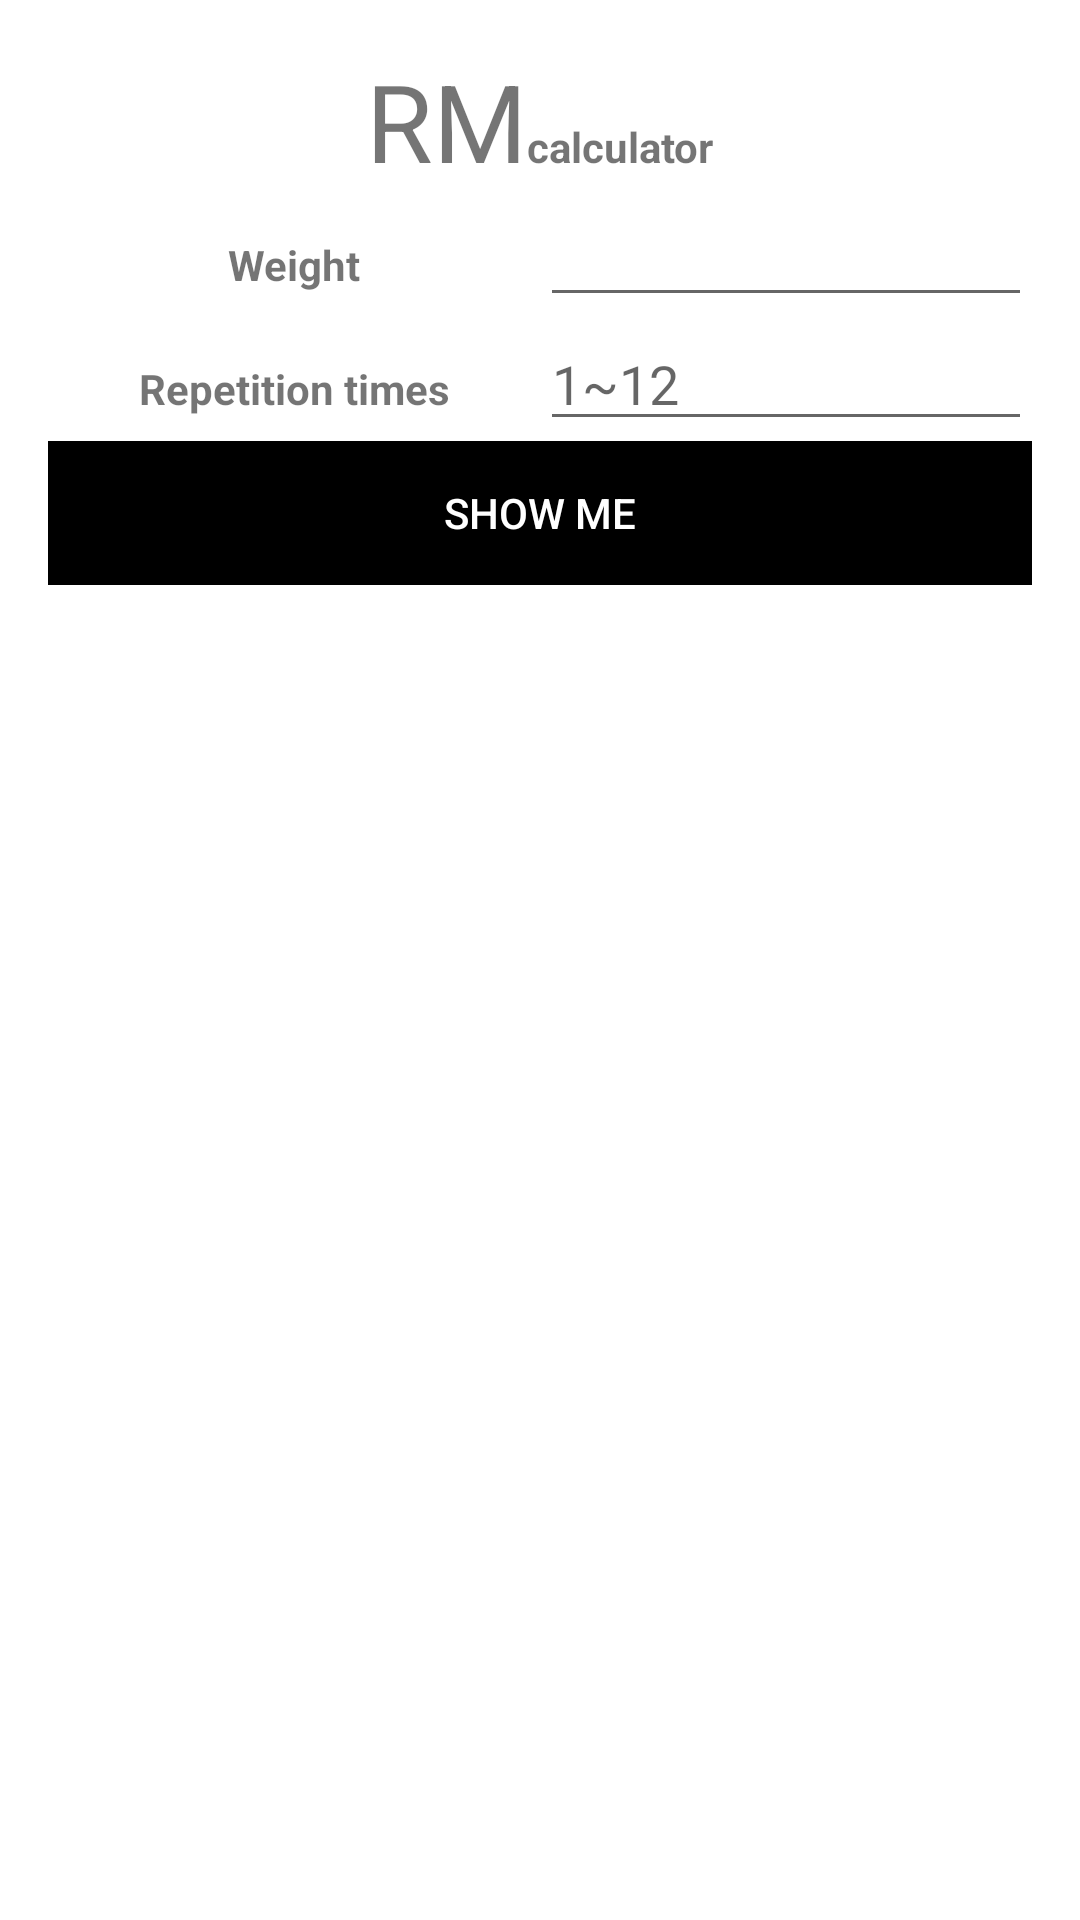

Android layout source for this screen:
<!-- AndroidManifest.xml: activity theme activity_styles -->
<!-- res/layout/activity_rmcalculator.xml -->
<?xml version="1.0" encoding="utf-8"?>
<RelativeLayout xmlns:android="http://schemas.android.com/apk/res/android"
    xmlns:app="http://schemas.android.com/apk/res-auto"
    xmlns:tools="http://schemas.android.com/tools"
    android:layout_width="match_parent"
    android:layout_height="match_parent"
    tools:context=".RMCalculatorActivity">


    <LinearLayout
        android:layout_width="wrap_content"
        android:layout_height="wrap_content"
        android:orientation="vertical"
        android:layout_alignParentRight="true"
        android:layout_alignParentLeft="true">


        <LinearLayout
            android:id="@+id/LinearLayout1"
            android:layout_width="match_parent"
            android:layout_height="wrap_content"
            android:layout_above="@+id/LinearLayout2"
            android:orientation="horizontal">

            <TextView
                android:id="@+id/textView3"
                android:layout_width="wrap_content"
                android:layout_height="wrap_content"
                android:layout_weight="1"
                android:gravity="right"
                android:text="@string/title_rm"
                android:textSize="36sp" />

            <TextView
                android:id="@+id/textView4"
                android:layout_width="wrap_content"
                android:layout_height="wrap_content"
                android:layout_weight="1"
                android:text="@string/title_calculator"
                android:textStyle="bold" />

        </LinearLayout>


        <LinearLayout
            android:id="@+id/LinearLayout2"
            android:layout_width="match_parent"
            android:layout_height="wrap_content"
            android:layout_alignParentLeft="true"
            android:layout_alignParentRight="true"
            android:orientation="horizontal">

            <TextView
                android:id="@+id/textView"
                android:layout_width="match_parent"
                android:layout_height="wrap_content"
                android:layout_weight="1"
                android:gravity="center"
                android:text="@string/RM_weight"
                android:textStyle="bold" />

            <EditText
                android:id="@+id/weight"
                android:layout_width="match_parent"
                android:layout_height="wrap_content"
                android:layout_weight="1"
                android:ems="10"
                android:inputType="number"
                android:text="" />

        </LinearLayout>

        <LinearLayout
            android:id="@+id/LinearLayout3"
            android:layout_width="match_parent"
            android:layout_height="wrap_content"
            android:orientation="horizontal"
            android:layout_alignParentLeft="true"
            android:layout_alignParentRight="true">

            <TextView
                android:id="@+id/textView2"
                android:layout_width="match_parent"
                android:layout_height="wrap_content"
                android:layout_weight="1"
                android:gravity="center"
                android:text="@string/RM_repetition_times"
                android:textStyle="bold" />

            <EditText
                android:id="@+id/rtimes"
                android:layout_width="match_parent"
                android:layout_height="wrap_content"
                android:layout_weight="1"
                android:ems="10"
                android:hint="1~12 "
                android:inputType="number"
                android:text="" />

        </LinearLayout>


        <LinearLayout
            android:layout_width="match_parent"
            android:layout_height="wrap_content"
            android:orientation="horizontal"
            android:layout_alignParentLeft="true"
            android:layout_alignParentRight="true">

            <Button
                android:id="@+id/button2"
                android:layout_width="wrap_content"
                android:layout_height="wrap_content"
                android:layout_weight="1"
                android:onClick="RM"
                android:text="@string/confirm_show_me"
                android:background="@android:color/black"
                android:textColor="@android:color/white"
                />


        </LinearLayout>
    </LinearLayout>
</RelativeLayout>
<!-- resources referenced by this layout -->
<resources>
  <string name="RM_repetition_times">Repetition times</string>
  <string name="RM_weight">            Weight            </string>
  <string name="confirm_show_me">SHOW ME</string>
  <string name="title_calculator">calculator</string>
  <string name="title_rm">RM</string>
  <style name="activity_styles" parent="Theme.AppCompat.DayNight.Dialog">
          <item name="windowActionBar">false</item>
          <item name="windowNoTitle">true</item>
          <item name="android:title">@string/RM</item>
      </style>
  <string name="RM">RMCalculator</string>
</resources>
